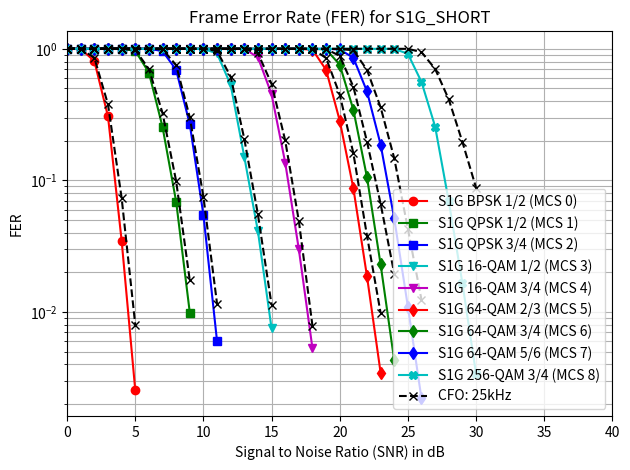

This chart was generated by the following Python code:
import numpy as np
import matplotlib.pyplot as plt

# Data for plotting
snr0_values = np.arange(0.0,6.0, 1)
snr1_values = np.arange(0.0,10.0, 1)
snr2_values = np.arange(0.0,12.0, 1)
snr3_values = np.arange(0.0,16.0, 1)
snr4_values = np.arange(0.0,19.0, 1)
snr5_values = np.arange(0.0,24.0, 1)
snr6_values = np.arange(0.0,25.0, 1)
snr7_values = np.arange(0.0,27.0, 1)
snr8_values = np.arange(0.0,31.0, 1)

snr0= np.array(snr0_values)
snr1= np.array(snr1_values)
snr2= np.array(snr2_values)
snr3= np.array(snr3_values)
snr4= np.array(snr4_values)
snr5= np.array(snr5_values)
snr6= np.array(snr6_values)
snr7= np.array(snr7_values)
snr8= np.array(snr8_values)


#snr = np.array([0.0, 1.0, 3.0])
fer_mcs_0 = np.array([1.0,1.0,0.8064,0.306,0.0349,0.00255])
fer_mcs_1 = np.array([1.0,1.0,1.0,1.0,1.0,0.966,0.660,0.255,0.0689,0.0099])
fer_mcs_2 = np.array([1.0,1.0,1.0,1.0,1.0,1.0,1.0,0.9615,0.692,0.267,0.0548,0.006])
fer_mcs_3 = np.array([1.0,1.0,1.0,1.0,1.0,1.0,1.0,1.0,1.0,1.0,1.0,0.9216,0.5319,0.151,0.041,0.0075])
fer_mcs_4 = np.array([1.0,1.0,1.0,1.0,1.0,1.0,1.0,1.0,1.0,1.0,1.0,1.0,1.0,1.0,0.862,0.4514,0.1367,0.030,0.0053])
fer_mcs_5 = np.array([1.0,1.0,1.0,1.0,1.0,1.0,1.0,1.0,1.0,1.0,1.0,1.0,1.0,1.0,1.0,1.0,1.0,1.0,0.985,0.692,0.2849,0.0874,0.0187,0.00346])
fer_mcs_6 = np.array([1.0,1.0,1.0,1.0,1.0,1.0,1.0,1.0,1.0,1.0,1.0,1.0,1.0,1.0,1.0,1.0,1.0,1.0,1.0,0.990,0.7575,0.3448,0.1058,0.023,0.00429])
fer_mcs_7 = np.array([1.0,1.0,1.0,1.0,1.0,1.0,1.0,1.0,1.0,1.0,1.0,1.0,1.0,1.0,1.0,1.0,1.0,1.0,1.0,1.0,0.990,0.8547,0.475,0.1874,0.0515,0.011,0.0022])
fer_mcs_8 = np.array([1.0,1.0,1.0,1.0,1.0,1.0,1.0,1.0,1.0,1.0,1.0,1.0,1.0,1.0,1.0,1.0,1.0,1.0,1.0,1.0,1.0,1.0,1.0,1.0,1.0,0.9167,0.5602,0.2567,0.0693,0.0166,0.0034])

fer_mcs0_cfo = np.array([1.0,1.0,0.8547,0.378,0.0737,0.008])
fer_mcs1_cfo = np.array([1.0,1.0,1.0,1.0,1.0,0.98039,0.7017,0.3257,0.0987,0.01739])
fer_mcs2_cfo = np.array([1.0,1.0,1.0,1.0,1.0,1.0,1.0,0.990,0.75188,0.30165,0.07532,0.01155])
fer_mcs3_cfo = np.array([1.0,1.0,1.0,1.0,1.0,1.0,1.0,1.0,1.0,1.0,1.0,0.9615,0.61349,0.20682,0.05506,0.01133])
fer_mcs4_cfo = np.array([1.0,1.0,1.0,1.0,1.0,1.0,1.0,1.0,1.0,1.0,1.0,1.0,1.0,1.0,0.9259,0.542,0.20141,0.04927,0.00786])
fer_mcs5_cfo = np.array([1.0,1.0,1.0,1.0,1.0,1.0,1.0,1.0,1.0,1.0,1.0,1.0,1.0,1.0,1.0,1.0,1.0,1.0,1.0,0.85106,0.44943,0.16103,0.03810,0.00984])
fer_mcs6_cfo = np.array([1.0,1.0,1.0,1.0,1.0,1.0,1.0,1.0,1.0,1.0,1.0,1.0,1.0,1.0,1.0,1.0,1.0,1.0,1.0,0.995,0.88495,0.5154,0.1974,0.0665,0.0196])
fer_mcs7_cfo = np.array([1.0,1.0,1.0,1.0,1.0,1.0,1.0,1.0,1.0,1.0,1.0,1.0,1.0,1.0,1.0,1.0,1.0,1.0,1.0,1.0,0.995,0.9756,0.692,0.3597,0.14749,0.04292,0.01238])
fer_mcs8_cfo = np.array([1.0,1.0,1.0,1.0,1.0,1.0,1.0,1.0,1.0,1.0,1.0,1.0,1.0,1.0,1.0,1.0,1.0,1.0,1.0,1.0,1.0,1.0,1.0,1.0,1.0,1.0,0.94339,0.70422,0.41322,0.19627,0.08822])


# Create figure
fig, ax1 = plt.subplots(1, 1)

# log y axis
ax1.semilogy(snr0, fer_mcs_0,'-ro')
ax1.semilogy(snr1, fer_mcs_1,'-gs')
ax1.semilogy(snr2, fer_mcs_2,'-bs')
ax1.semilogy(snr3, fer_mcs_3,'-cv')
ax1.semilogy(snr4, fer_mcs_4,'-mv')
ax1.semilogy(snr5, fer_mcs_5,'-rd')
ax1.semilogy(snr6, fer_mcs_6,'-gd')
ax1.semilogy(snr7, fer_mcs_7,'-bd')
ax1.semilogy(snr8, fer_mcs_8,'-cX')

# cfo values
ax1.semilogy(snr0, fer_mcs0_cfo,'--kx')
ax1.semilogy(snr1, fer_mcs1_cfo,'--kx')
ax1.semilogy(snr2, fer_mcs2_cfo,'--kx')
ax1.semilogy(snr3, fer_mcs3_cfo,'--kx')
ax1.semilogy(snr4, fer_mcs4_cfo,'--kx')
ax1.semilogy(snr5, fer_mcs5_cfo,'--kx')
ax1.semilogy(snr6, fer_mcs6_cfo,'--kx')
ax1.semilogy(snr7, fer_mcs7_cfo,'--kx')
ax1.semilogy(snr8, fer_mcs8_cfo,'--kx')

ax1.legend(['S1G BPSK 1/2 (MCS 0)', 
            'S1G QPSK 1/2 (MCS 1)', 
            'S1G QPSK 3/4 (MCS 2)',
            'S1G 16-QAM 1/2 (MCS 3)',
            'S1G 16-QAM 3/4 (MCS 4)',
            'S1G 64-QAM 2/3 (MCS 5)',
            'S1G 64-QAM 3/4 (MCS 6)',
            'S1G 64-QAM 5/6 (MCS 7)',
            'S1G 256-QAM 3/4 (MCS 8)',
            'CFO: 25kHz'])

ax1.set(title='Frame Error Rate (FER) for S1G_SHORT')
ax1.set_ylabel('FER')
ax1.set_xlabel('Signal to Noise Ratio (SNR) in dB')
plt.grid(True, which="both")
plt.xlim([0,40])
#plt.ylim([0.01,1.2])

# log x axis
# ax2.semilogx(t, np.sin(2 * np.pi * t))
# ax2.set(title='semilogx')
# ax2.grid()

# log x and y axis
# ax3.loglog(t, 20 * np.exp(-t / 10.0), basex=2)
# ax3.set(title='loglog base 2 on x')
# ax3.grid()

# With errorbars: clip non-positive values
# Use new data for plotting
# x = 10.0**np.linspace(0.0, 2.0, 20)
# y = x**2.0

# ax4.set_xscale("log", nonposx='clip')
# ax4.set_yscale("log", nonposy='clip')
# ax4.set(title='Errorbars go negative')
# ax4.errorbar(x, y, xerr=0.1 * x, yerr=5.0 + 0.75 * y)
# ylim must be set after errorbar to allow errorbar to autoscale limits
# ax4.set_ylim(bottom=0.1)

fig.tight_layout()
plt.show()